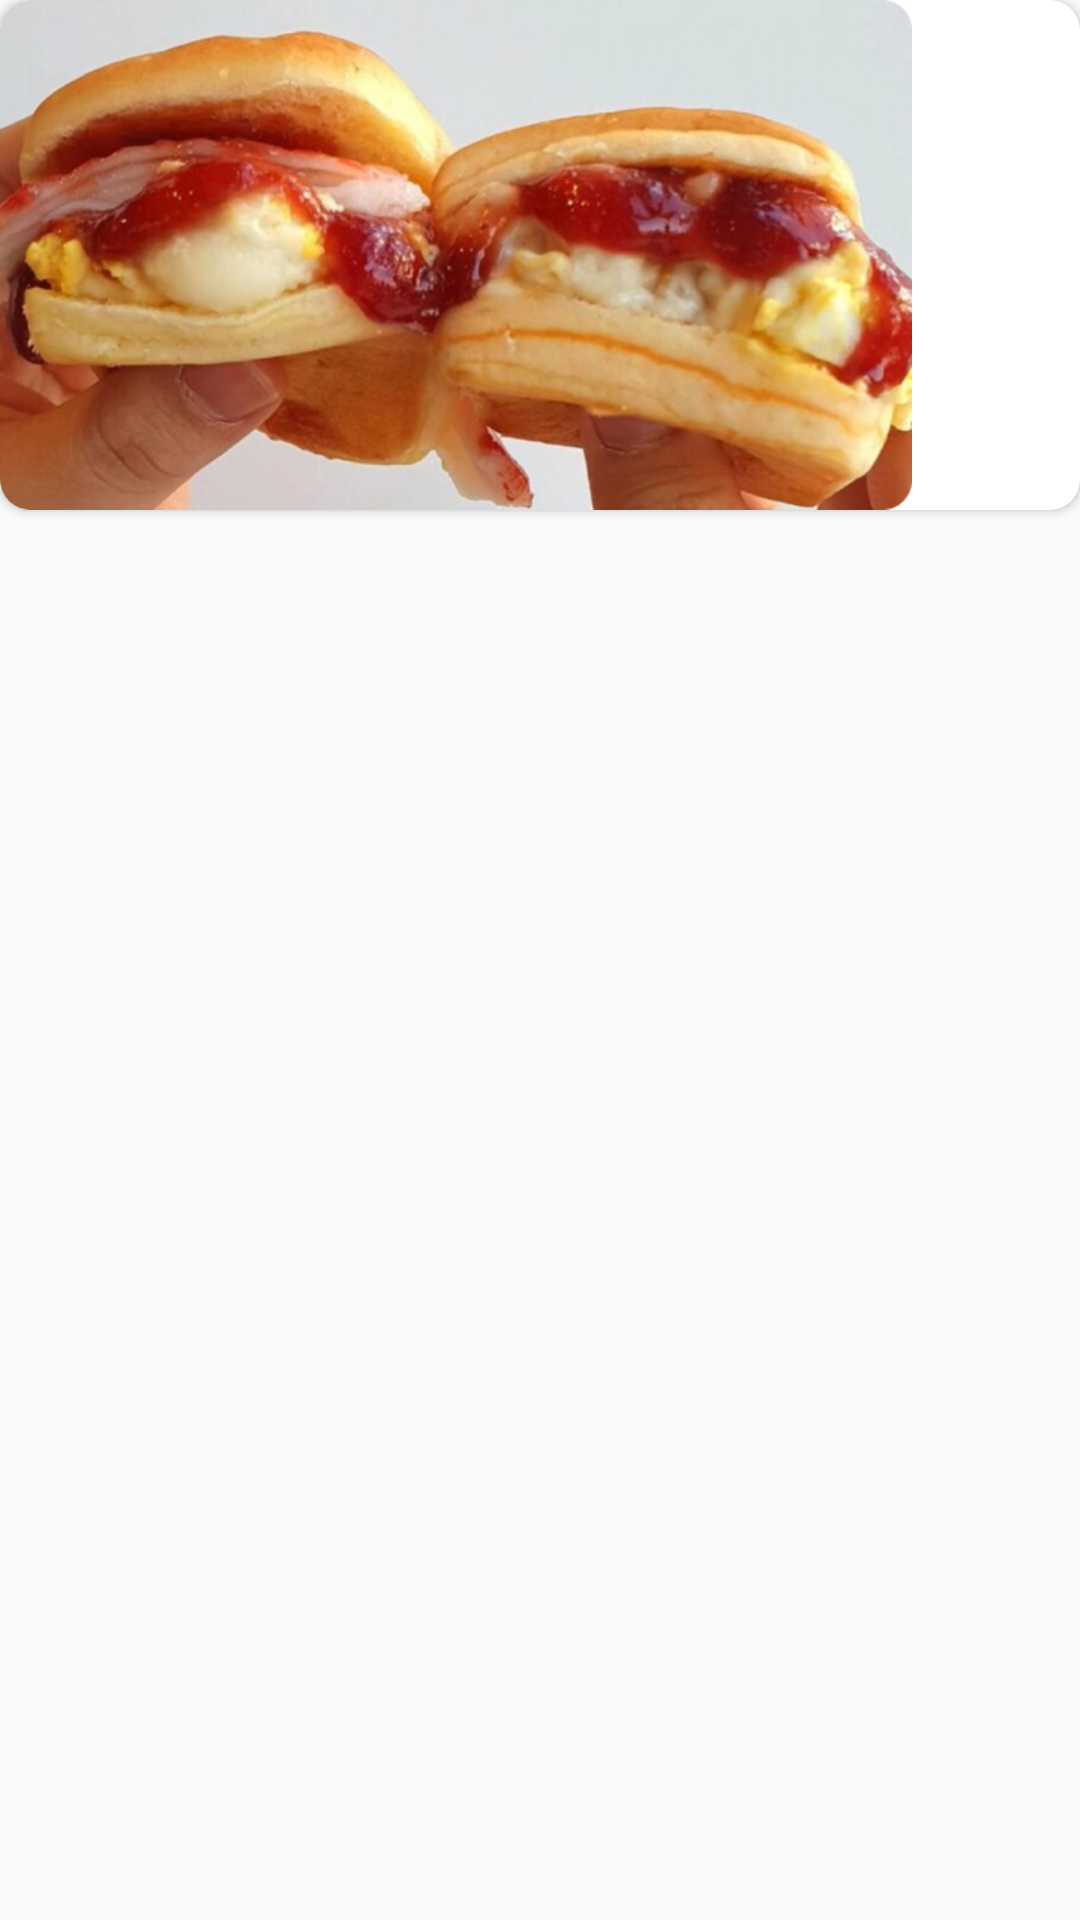

Produce the Android XML layout that renders to this screen, including the resource entries it uses.
<!-- AndroidManifest.xml: application theme Theme.MechuliCVS -->
<!-- res/layout/post_img_vp_item.xml -->
<?xml version="1.0" encoding="utf-8"?>
<androidx.constraintlayout.widget.ConstraintLayout xmlns:android="http://schemas.android.com/apk/res/android"
    android:layout_width="wrap_content"
    android:layout_height="wrap_content"
    xmlns:app="http://schemas.android.com/apk/res-auto">

    <androidx.cardview.widget.CardView
        android:layout_width="match_parent"
        android:layout_height="wrap_content"
        app:cardCornerRadius="10dp"
        app:layout_constraintStart_toStartOf="parent"
        app:layout_constraintTop_toTopOf="parent"
        android:id="@+id/post_images_cv">

    <ImageView
        android:layout_width="304dp"
        android:layout_height="170dp"
        android:src="@drawable/post_img_vp_sample_item"
        android:scaleType="fitXY"
        android:id="@+id/detail_post_iv"
        />

    </androidx.cardview.widget.CardView>

</androidx.constraintlayout.widget.ConstraintLayout>
<!-- resources referenced by this layout -->
<resources>
  <!-- drawable post_img_vp_sample_item: png bitmap (drawable-v24, 504104 bytes) -->
  <style name="Theme.MechuliCVS" parent="Theme.AppCompat.Light.NoActionBar">
          
          <item name="colorPrimary">@color/purple_500</item>
          <item name="colorPrimaryVariant">@color/purple_700</item>
          <item name="colorOnPrimary">@color/white</item>
          
          <item name="colorSecondary">@color/teal_200</item>
          <item name="colorSecondaryVariant">@color/teal_700</item>
          <item name="colorOnSecondary">@color/black</item>
          
          <item name="android:statusBarColor" tools:targetApi="l">?attr/colorPrimaryVariant</item>
          
      </style>
  <color name="purple_500">#FF6200EE</color>
  <color name="purple_700">#FF3700B3</color>
  <color name="white">#FFFFFFFF</color>
  <color name="teal_200">#FF03DAC5</color>
  <color name="teal_700">#FF018786</color>
  <color name="black">#FF000000</color>
</resources>
